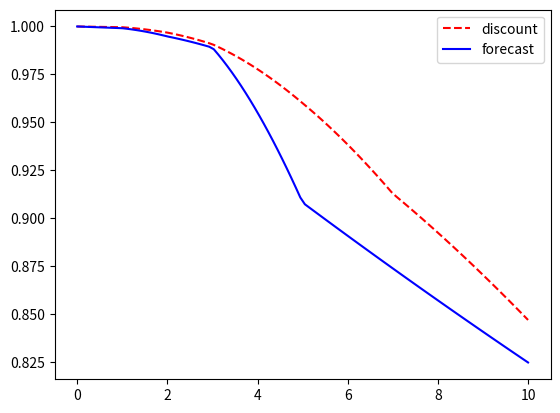

Here is the Python script that generated this plot:
#%%
"""
Created on June 27 2021
Construction of a multi- curve for a given set of swap instruments

This code is purely educational and comes from "Financial Engineering" course by L.A. Grzelak
The course is based on the book “Mathematical Modeling and Computation
in Finance: With Exercises and Python and MATLAB Computer Codes”,
by C.W. Oosterlee and L.A. Grzelak, World Scientific Publishing Europe Ltd, 2019.
[redacted]
"""
import numpy as np
import enum 
from copy import deepcopy
import matplotlib.pyplot as plt
import matplotlib
from scipy.interpolate import splrep, splev, interp1d

# matplotlib.use("QtAgg")

# This class defines puts and calls
class OptionTypeSwap(enum.Enum):
    RECEIVER = 1.0
    PAYER = -1.0
    
def IRSwap(CP,notional,K,t,Ti,Tm,n,P0T):
    # CP- payer of receiver
    # n- notional
    # K- strike
    # t- today's date
    # Ti- beginning of the swap
    # Tm- end of Swap
    # n- number of dates payments between Ti and Tm
    # r_t -interest rate at time t
    ti_grid = np.linspace(Ti,Tm,int(n))
    tau = ti_grid[1]- ti_grid[0]
    
    temp= 0.0
        
    for (idx,ti) in enumerate(ti_grid):
        if idx>0:
            temp = temp + tau * P0T(ti)
            
    P_t_Ti = P0T(Ti)
    P_t_Tm = P0T(Tm)
    
    if CP==OptionTypeSwap.PAYER:
        swap = (P_t_Ti - P_t_Tm) - K * temp
    elif CP==OptionTypeSwap.RECEIVER:
        swap = K * temp - (P_t_Ti - P_t_Tm)
    
    return swap * notional


def IRSwapMultiCurve(CP,notional,K,t,Ti,Tm,n,P0T,P0TFrd):
    # CP- payer of receiver
    # n- notional
    # K- strike
    # t- today's date
    # Ti- beginning of the swap
    # Tm- end of Swap
    # n- number of dates payments between Ti and Tm
    # r_t -interest rate at time t
    ti_grid = np.linspace(Ti,Tm,int(n))
    tau = ti_grid[1]- ti_grid[0]
    
    swap = 0.0
        
    for (idx,ti) in enumerate(ti_grid):
        #L(t_0,t_{k-1},t_{k}) from the forward curve
        if idx>0:
            L_frwd = 1.0/tau * (P0TFrd(ti_grid[idx-1])-P0TFrd(ti_grid[idx])) / P0TFrd(ti_grid[idx])
            swap = swap + tau * P0T(ti_grid[idx]) * (L_frwd - K)
            
    return swap * notional


def P0TModel(t,ti,ri,method):
    rInterp = method(ti,ri)
    r = rInterp(t)
    return np.exp(-r*t)

def YieldCurve(instruments, maturities, r0, method, tol):
    r0 = deepcopy(r0)
    ri = MultivariateNewtonRaphson(r0, maturities, instruments, method, tol=tol)
    return ri

def MultivariateNewtonRaphson(ri, ti, instruments, method, tol):
    err = 10e10
    idx = 0
    while err > tol:
        idx = idx +1
        values = EvaluateInstruments(ti,ri,instruments,method)
        J = Jacobian(ti,ri, instruments, method)
        J_inv = np.linalg.inv(J)
        err = - np.dot(J_inv, values)
        ri[0:] = ri[0:] + err 
        err = np.linalg.norm(err)
        print('index in the loop is',idx,' Error is ', err)
    return ri

def Jacobian(ti, ri, instruments, method):
    eps = 1e-05
    swap_num = len(ti)
    J = np.zeros([swap_num, swap_num])
    val = EvaluateInstruments(ti,ri,instruments,method)
    ri_up = deepcopy(ri)
    
    for j in range(0, len(ri)):
        ri_up[j] = ri[j] + eps  
        val_up = EvaluateInstruments(ti,ri_up,instruments,method)
        ri_up[j] = ri[j]
        dv = (val_up - val) / eps
        J[:, j] = dv[:]
    return J

def EvaluateInstruments(ti,ri,instruments,method):
    P0Ttemp = lambda t: P0TModel(t,ti,ri,method)
    val = np.zeros(len(instruments))
    for i in range(0,len(instruments)):
        val[i] = instruments[i](P0Ttemp)
    return val

def linear_interpolation(ti,ri):
    interpolator = lambda t: np.interp(t, ti, ri)
    return interpolator

def spline_interpolate(ti,ri):
    interpolator = splrep(ti, ri, s=0.01)
    interp = lambda t: splev(t,interpolator)
    return interp

def scipy_1d_interpolate(ti, ri):
    interpolator = lambda t: interp1d(ti, ri, kind='quadratic')(t)
    return interpolator

#def ComputeDelta(instrument,)

def mainCode():
    
    # Convergence tolerance
    tol = 1.0e-15
    # Initial guess for the spine points
    r0 = np.array([0.01,0.01,0.01,0.01,0.01,0.01,0.01,0.01])   
    # Interpolation method
    method = linear_interpolation
    
    # Construct swaps that are used for building of the yield curve
    K   = np.array([0.04/100.0,	0.16/100.0,	0.31/100.0,	0.81/100.0,	1.28/100.0,	1.62/100.0,	2.22/100.0,	2.30/100.0])
    mat = np.array([1.0,2.0,3.0,5.0,7.0,10.0,20.0,30.0])
    
    #                   IRSwap(CP,           notional,K,   t,   Ti,Tm,   n,P0T)
    swap1 = lambda P0T: IRSwap(OptionTypeSwap.PAYER,1,K[0],0.0,0.0,mat[0],4*mat[0],P0T)
    swap2 = lambda P0T: IRSwap(OptionTypeSwap.PAYER,1,K[1],0.0,0.0,mat[1],5*mat[1],P0T)
    swap3 = lambda P0T: IRSwap(OptionTypeSwap.PAYER,1,K[2],0.0,0.0,mat[2],6*mat[2],P0T)
    swap4 = lambda P0T: IRSwap(OptionTypeSwap.PAYER,1,K[3],0.0,0.0,mat[3],7*mat[3],P0T)
    swap5 = lambda P0T: IRSwap(OptionTypeSwap.PAYER,1,K[4],0.0,0.0,mat[4],8*mat[4],P0T)
    swap6 = lambda P0T: IRSwap(OptionTypeSwap.PAYER,1,K[5],0.0,0.0,mat[5],9*mat[5],P0T)
    swap7 = lambda P0T: IRSwap(OptionTypeSwap.PAYER,1,K[6],0.0,0.0,mat[6],10*mat[6],P0T)
    swap8 = lambda P0T: IRSwap(OptionTypeSwap.PAYER,1,K[7],0.0,0.0,mat[7],11*mat[7],P0T)
    instruments = [swap1,swap2,swap3,swap4,swap5,swap6,swap7,swap8]
    
    # determine optimal spine points
    ri = YieldCurve(instruments, mat, r0, method, tol)
    print('\n Spine points are',ri,'\n')
    
    # Build a ZCB-curve/yield curve from the spine points
    P0T_Initial = lambda t: P0TModel(t,mat,r0,method)
    P0T = lambda t: P0TModel(t,mat,ri,method)
    
    # price back the swaps
    swapsModel = np.zeros(len(instruments))
    swapsInitial = np.zeros(len(instruments))
    for i in range(0,len(instruments)):
        swapsModel[i] = instruments[i](P0T)
        swapsInitial[i] = instruments[i](P0T_Initial)
    
    print('Prices for Pas Swaps (initial) = ',swapsInitial,'\n')
    print('Prices for Par Swaps = ',swapsModel,'\n')
    
    
    # Multi Curve extension- simple sanity check
    P0TFrd = deepcopy(P0T)
    Ktest = 0.2
    swap1 = lambda P0T: IRSwap(OptionTypeSwap.PAYER,1,Ktest,0.0,0.0,mat[0],4*mat[0],P0T)
    swap1MC = lambda P0T: IRSwapMultiCurve(OptionTypeSwap.PAYER,1,Ktest,0.0,0.0,mat[0],4*mat[0],P0T,P0TFrd)
    print('Sanity check: swap1 = {0}, swap2 = {1}'.format(swap1(P0T),swap1MC(P0T)))
    
    # Forward curve settings
    r0Frwd = np.array([0.01, 0.01, 0.01, 0.01])   
    KFrwd   = np.array([0.09/100.0,	0.26/100.0,	0.37/100.0,	1.91/100.0])
    matFrwd = np.array([1.0, 2.0, 3.0, 5.0])
    
    # At this point we already know P(0,T) for the discount curve
    P0TDiscount = lambda t: P0TModel(t,mat,ri,method)
    swap1Frwd = lambda P0TFrwd: IRSwapMultiCurve(OptionTypeSwap.PAYER,1,KFrwd[0],0.0,0.0,matFrwd[0],4*matFrwd[0],P0TDiscount,P0TFrwd)
    swap2Frwd = lambda P0TFrwd: IRSwapMultiCurve(OptionTypeSwap.PAYER,1,KFrwd[1],0.0,0.0,matFrwd[1],5*matFrwd[1],P0TDiscount,P0TFrwd)
    swap3Frwd = lambda P0TFrwd: IRSwapMultiCurve(OptionTypeSwap.PAYER,1,KFrwd[2],0.0,0.0,matFrwd[2],6*matFrwd[2],P0TDiscount,P0TFrwd)
    swap4Frwd = lambda P0TFrwd: IRSwapMultiCurve(OptionTypeSwap.PAYER,1,KFrwd[3],0.0,0.0,matFrwd[3],7*matFrwd[3],P0TDiscount,P0TFrwd)
    
    instrumentsFrwd = [swap1Frwd,swap2Frwd,swap3Frwd,swap4Frwd]
    
    # determine optimal spine points for the forward curve
    riFrwd = YieldCurve(instrumentsFrwd, matFrwd, r0Frwd, method, tol)
    print('\n Frwd Spine points are',riFrwd,'\n')
    
    # Build a ZCB-curve/yield curve from the spine points
    P0TFrwd_Initial = lambda t: P0TModel(t,matFrwd,r0Frwd,method)
    P0TFrwd         = lambda t: P0TModel(t,matFrwd,riFrwd,method)
    # price back the swaps
    swapsModelFrwd   = np.zeros(len(instrumentsFrwd))
    swapsInitialFrwd = np.zeros(len(instrumentsFrwd))
    
    for i in range(0,len(instrumentsFrwd)):
        swapsModelFrwd[i]   = instrumentsFrwd[i](P0TFrwd)
        swapsInitialFrwd[i] = instrumentsFrwd[i](P0TFrwd_Initial)
    
    print('Prices for Pas Swaps (initial) = ',swapsInitialFrwd,'\n')
    print('Prices for Par Swaps = ',swapsModelFrwd,'\n')
    
    print(swap1Frwd(P0TFrwd))
    
    t = np.linspace(0,10,100)
    plt.figure()
    plt.plot(t,P0TDiscount(t),'--r')
    plt.plot(t,P0TFrwd(t),'-b')
    plt.legend(['discount','forecast'])

    matplotlib.rcParams['backend'] = 'TkAgg'
    # plt.plot([1,2,3,4])
    plt.show()
    
    return 0.0

mainCode()
    
    